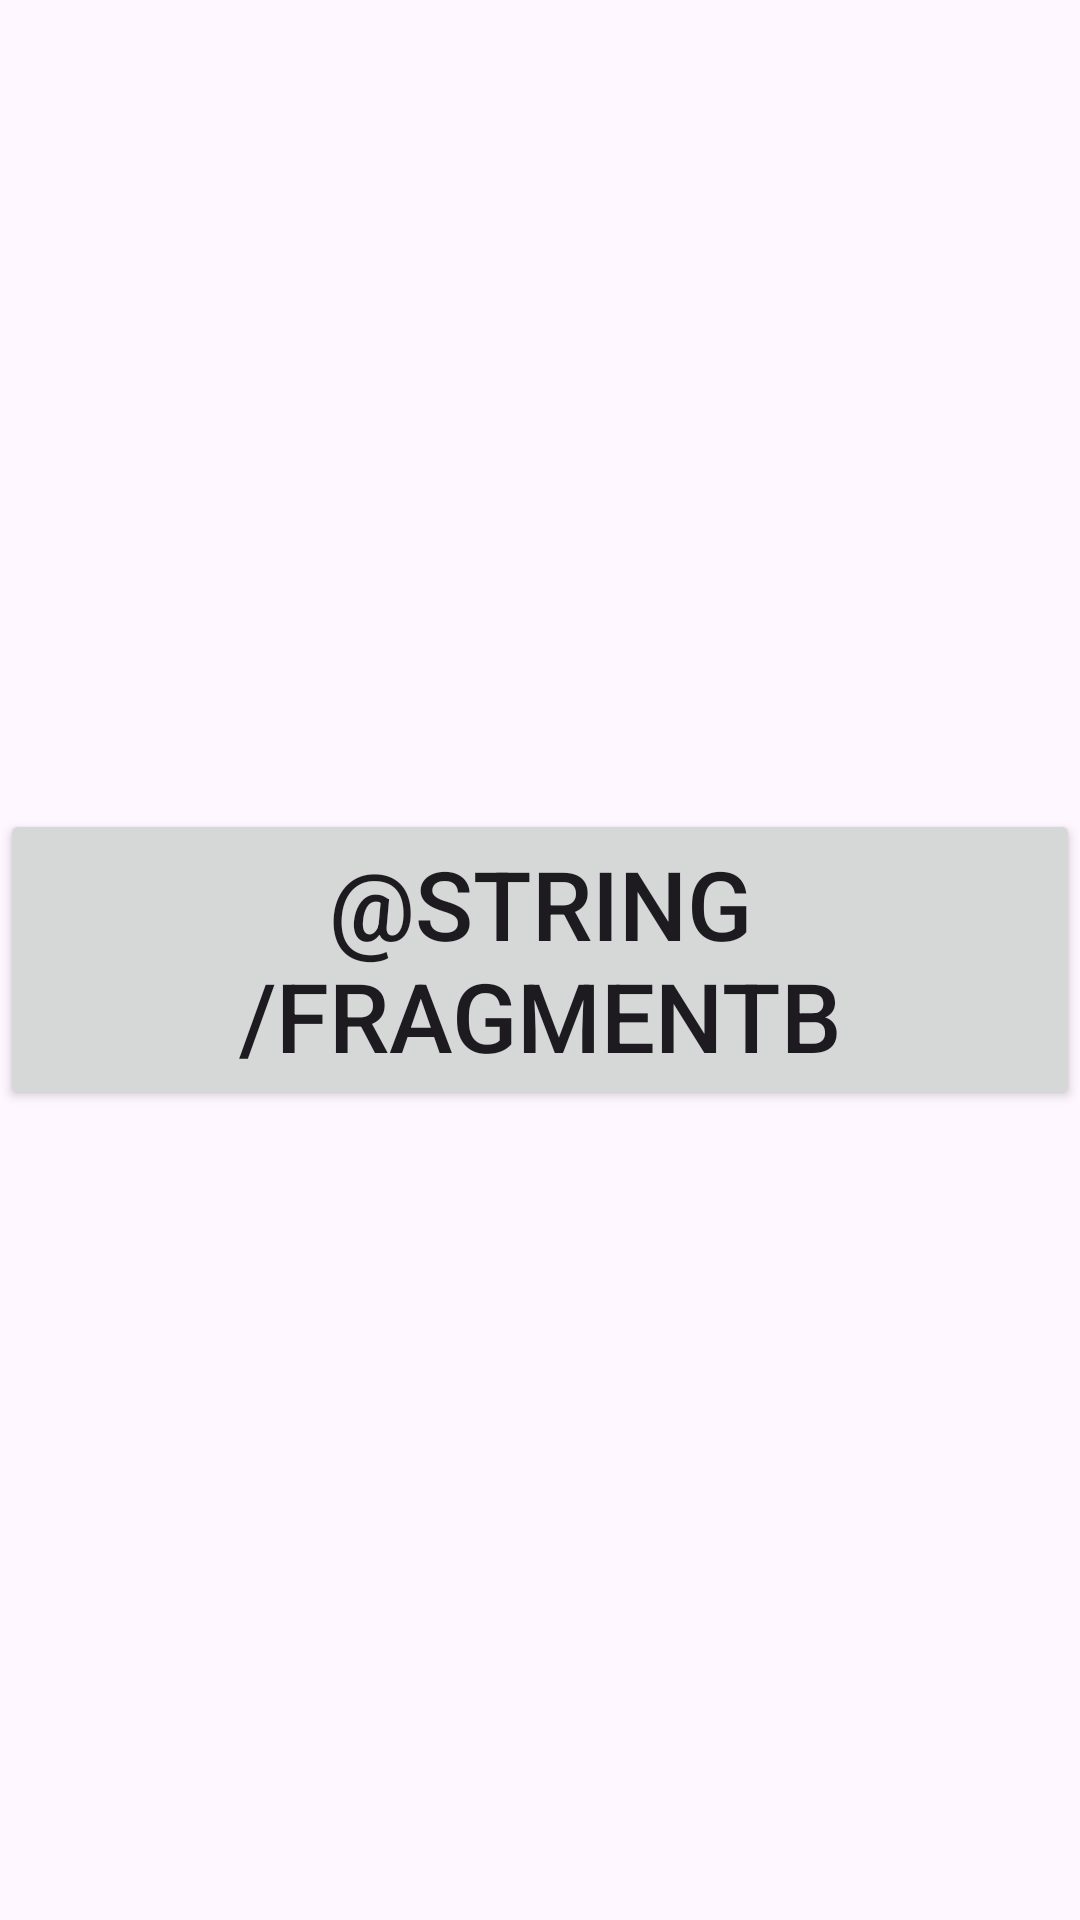

Write the Android layout XML for this screen, with the resource values it uses.
<!-- AndroidManifest.xml: application theme Theme.AstonHomework4 -->
<!-- res/layout/fragment_a.xml -->
<?xml version="1.0" encoding="utf-8"?>
<FrameLayout xmlns:android="http://schemas.android.com/apk/res/android"
    xmlns:tools="http://schemas.android.com/tools"
    android:layout_width="match_parent"
    android:layout_height="match_parent"
    tools:context=".FragmentA">

    <Button
        android:id="@+id/btnToFragmentB"
        android:layout_width="wrap_content"
        android:layout_height="wrap_content"
        android:layout_gravity="center"
        android:text="@string/fragmentb"
        android:textSize="32sp" />

</FrameLayout>
<!-- resources referenced by this layout -->
<resources>
  <style name="Theme.AstonHomework4" parent="Base.Theme.AstonHomework4" />
  <style name="Base.Theme.AstonHomework4" parent="Theme.Material3.DayNight.NoActionBar">
          
          
      </style>
</resources>
